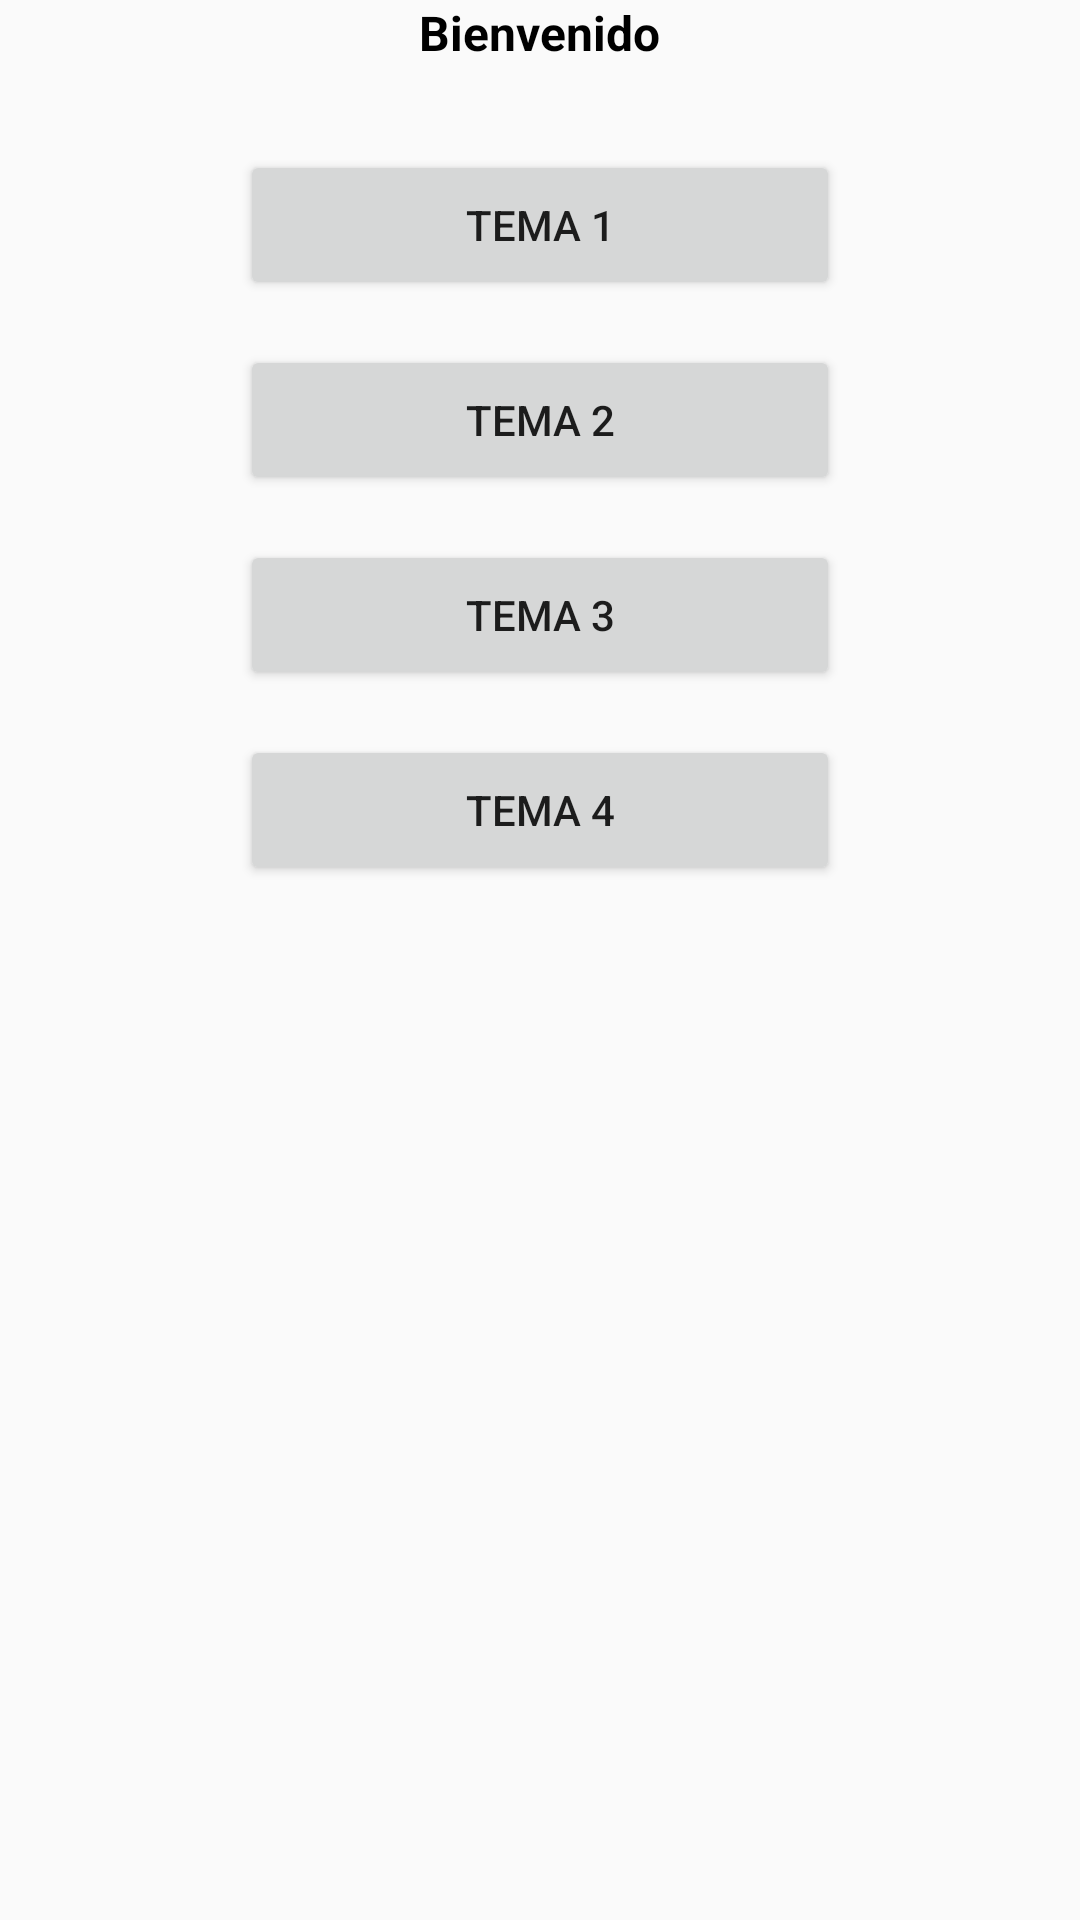

Layout XML and referenced resources for this Android screen:
<!-- AndroidManifest.xml: application theme AppTheme -->
<!-- res/layout/activity_principal.xml -->
<?xml version="1.0" encoding="utf-8"?>
<android.support.constraint.ConstraintLayout xmlns:android="http://schemas.android.com/apk/res/android"
    xmlns:app="http://schemas.android.com/apk/res-auto"
    xmlns:tools="http://schemas.android.com/tools"
    android:layout_width="match_parent"
    android:layout_height="match_parent"
    tools:context=".Principal"
    tools:layout_editor_absoluteY="81dp">

    <RelativeLayout
        android:layout_width="match_parent"
        android:layout_height="match_parent"
        tools:ignore="MissingConstraints"
        tools:layout_editor_absoluteX="0dp"
        tools:layout_editor_absoluteY="0dp">

        <TextView
            android:id="@+id/asd"
            style="@style/test"
            android:layout_width="wrap_content"
            android:layout_height="wrap_content"
            android:layout_alignParentTop="true"
            android:layout_centerInParent="true"
            android:text="@string/label1"

            />


        <Button
            android:id="@+id/btn1"
            android:layout_width="200dp"
            android:layout_height="50dp"
            android:layout_alignParentTop="true"
            android:layout_below="@+id/asd"
            android:layout_centerHorizontal="true"
            android:layout_marginTop="50dp"
            android:text="@string/btn1"
            android:onClick="cambiarTemaUno"
            />



        <Button
            android:id="@+id/btn2"
            android:layout_width="200dp"
            android:layout_height="50dp"
            android:layout_alignParentTop="false"
            android:layout_below="@+id/btn1"
            android:layout_centerHorizontal="true"
            android:layout_marginTop="15dp"
            android:text="@string/btn2" />

        <Button
            android:id="@+id/btn3"
            android:layout_width="200dp"
            android:layout_height="50dp"
            android:layout_alignParentTop="false"
            android:layout_below="@+id/btn2"
            android:layout_centerHorizontal="true"
            android:layout_marginTop="15dp"
            android:text="@string/btn3" />

        <Button
            android:id="@+id/btn4"
            android:layout_width="200dp"
            android:layout_height="50dp"
            android:layout_alignParentTop="false"
            android:layout_below="@+id/btn3"
            android:layout_centerHorizontal="true"
            android:layout_marginTop="15dp"
            android:text="@string/btn4" />


    </RelativeLayout>


</android.support.constraint.ConstraintLayout>
<!-- resources referenced by this layout -->
<resources>
  <string name="btn1">TEMA 1 </string>
  <string name="btn2">TEMA 2</string>
  <string name="btn3">TEMA 3</string>
  <string name="btn4">TEMA 4</string>
  <string name="label1">Bienvenido</string>
  <style name="test" parent="@android:style/TextAppearance">
          <item name="android:textColor">#000000</item>
          <item name="android:textStyle">bold</item>
  
      </style>
  <style name="AppTheme" parent="Theme.AppCompat.Light.DarkActionBar">
          
          <item name="colorPrimary">@color/colorPrimary</item>
          <item name="colorPrimaryDark">@color/colorPrimary</item>
          <item name="colorAccent">@color/colorAccent</item>
  
      </style>
  <!-- not gathered from this repository: default colours our renderer supplied (Android Studio template values) -->
  <color name="colorPrimary">#FF6200EE</color>
  <color name="colorAccent">#FF03DAC5</color>
</resources>
